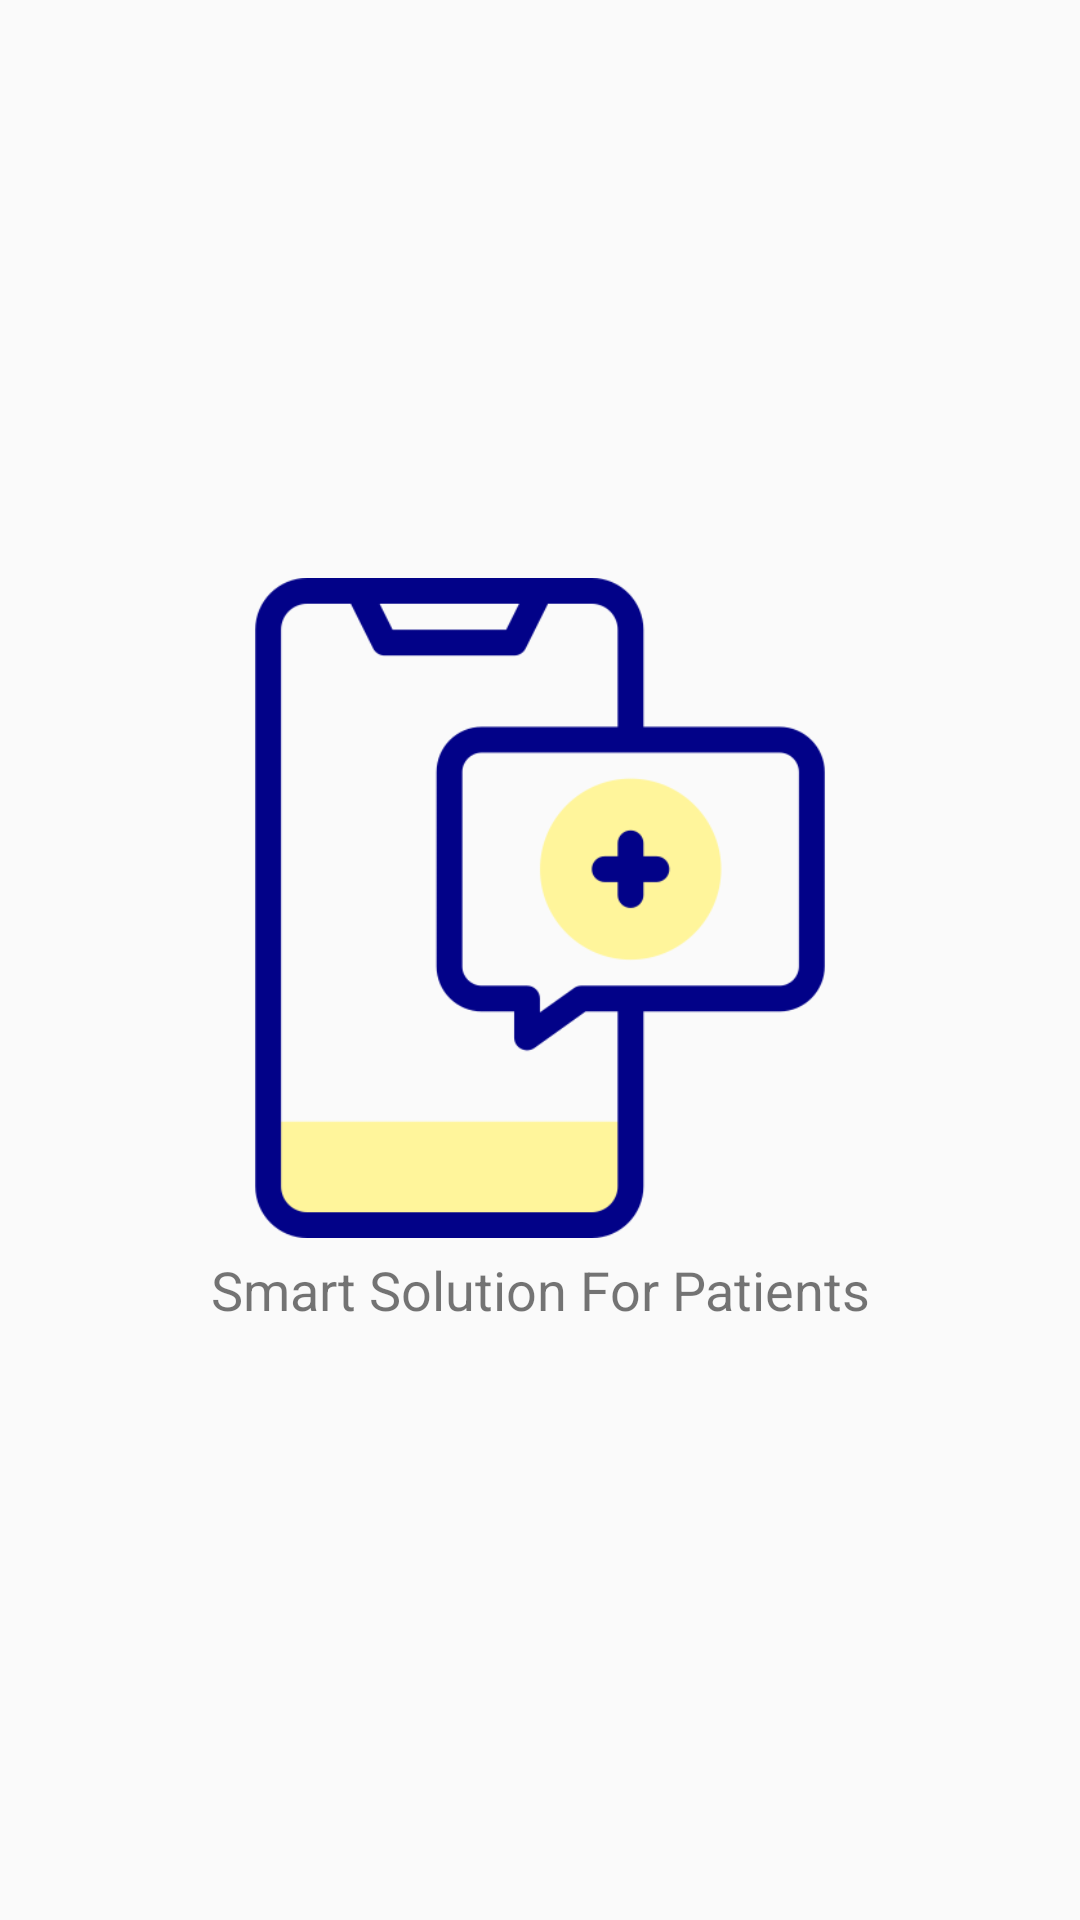

Produce the Android XML layout that renders to this screen, including the resource entries it uses.
<!-- AndroidManifest.xml: application theme AppTheme -->
<!-- res/layout/activity_splash.xml -->
<?xml version="1.0" encoding="utf-8"?>
<LinearLayout
    xmlns:android="http://schemas.android.com/apk/res/android"
    xmlns:tools="http://schemas.android.com/tools"
    android:layout_width="match_parent"
    android:layout_height="match_parent"
    android:layout_gravity="center"
    android:gravity="center"
    android:orientation="vertical"
    tools:context=".Splash">

    <ImageView
        android:layout_gravity="center"
        android:layout_width="220dp"
        android:layout_height="220dp"
        android:src="@drawable/emergencycall"/>

    <TextView
        android:layout_margin="5dp"
        android:layout_gravity="center"
        android:gravity="center"
        android:textSize="18sp"
        android:layout_width="match_parent"
        android:layout_height="wrap_content"
        android:text="Smart Solution For Patients"/>

</LinearLayout>
<!-- resources referenced by this layout -->
<resources>
  <!-- drawable emergencycall: png bitmap (drawable, 13198 bytes) -->
  <style name="AppTheme" parent="Theme.AppCompat.Light.DarkActionBar">
          
          <item name="colorPrimary">@color/colorPrimary</item>
          <item name="colorPrimaryDark">@color/colorPrimaryDark</item>
          <item name="colorAccent">@color/colorAccent</item>
      </style>
  <color name="colorPrimary">#1F5BF3</color>
  <color name="colorPrimaryDark">#0947E8</color>
  <color name="colorAccent">#00A5FF</color>
</resources>
